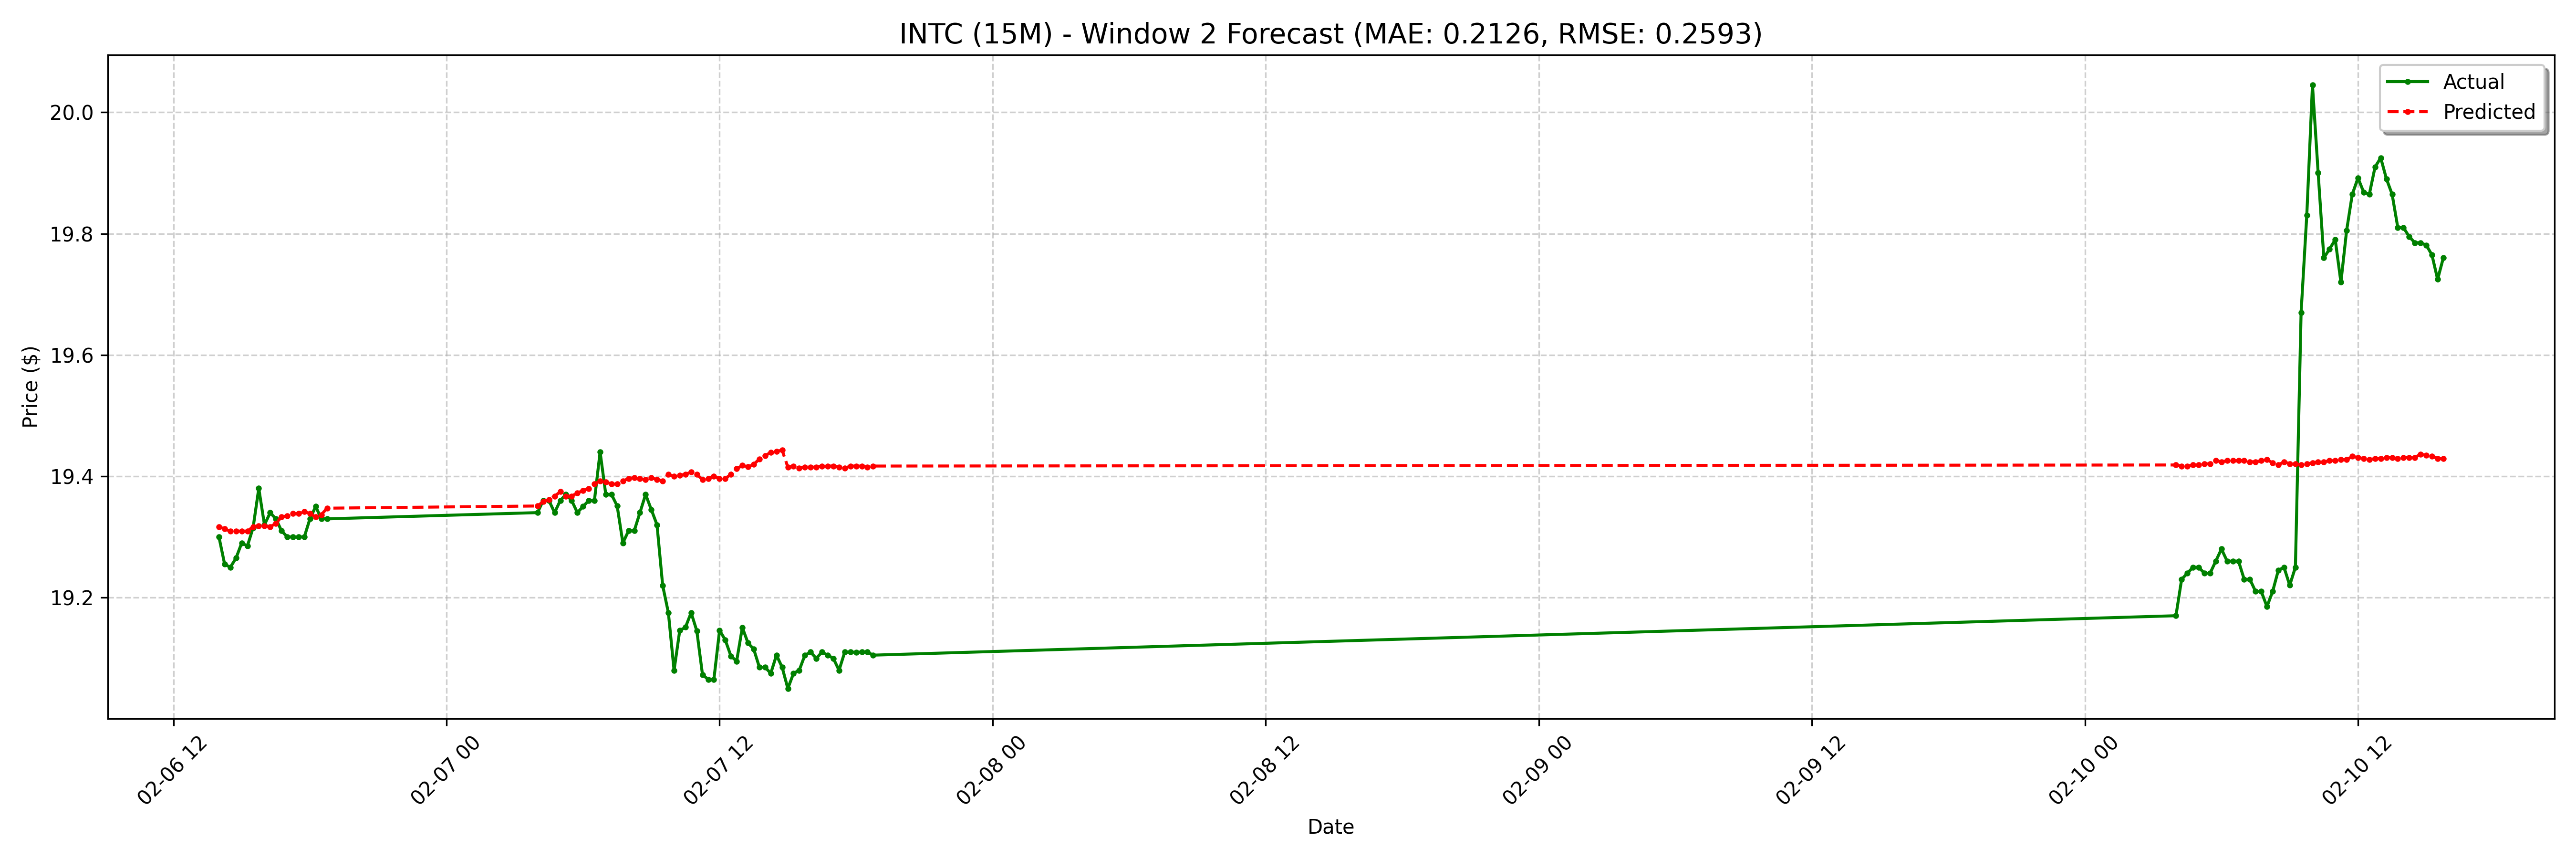

Values plotted in this chart, from the file beside it:
date, actual, forecast
2025-02-06 14:00:00-05:00, 19.3, 19.32
2025-02-06 14:15:00-05:00, 19.25, 19.31
2025-02-06 14:30:00-05:00, 19.25, 19.31
2025-02-06 14:45:00-05:00, 19.27, 19.31
2025-02-06 15:00:00-05:00, 19.29, 19.31
2025-02-06 15:15:00-05:00, 19.29, 19.31
2025-02-06 15:30:00-05:00, 19.32, 19.32
2025-02-06 15:45:00-05:00, 19.38, 19.32
2025-02-06 16:00:00-05:00, 19.32, 19.32
2025-02-06 16:15:00-05:00, 19.34, 19.32
2025-02-06 16:30:00-05:00, 19.33, 19.32
2025-02-06 16:45:00-05:00, 19.31, 19.33
2025-02-06 17:00:00-05:00, 19.3, 19.33
2025-02-06 17:15:00-05:00, 19.3, 19.34
2025-02-06 17:30:00-05:00, 19.3, 19.34
2025-02-06 17:45:00-05:00, 19.3, 19.34
2025-02-06 18:00:00-05:00, 19.33, 19.34
2025-02-06 18:15:00-05:00, 19.35, 19.33
2025-02-06 18:30:00-05:00, 19.33, 19.34
2025-02-06 18:45:00-05:00, 19.33, 19.35
2025-02-07 04:00:00-05:00, 19.34, 19.35
2025-02-07 04:15:00-05:00, 19.36, 19.36
2025-02-07 04:30:00-05:00, 19.36, 19.36
2025-02-07 04:45:00-05:00, 19.34, 19.37
2025-02-07 05:00:00-05:00, 19.36, 19.37
2025-02-07 05:15:00-05:00, 19.37, 19.37
2025-02-07 05:30:00-05:00, 19.36, 19.37
2025-02-07 05:45:00-05:00, 19.34, 19.37
2025-02-07 06:00:00-05:00, 19.35, 19.38
2025-02-07 06:15:00-05:00, 19.36, 19.38
2025-02-07 06:30:00-05:00, 19.36, 19.39
2025-02-07 06:45:00-05:00, 19.44, 19.39
2025-02-07 07:00:00-05:00, 19.37, 19.39
2025-02-07 07:15:00-05:00, 19.37, 19.39
2025-02-07 07:30:00-05:00, 19.35, 19.39
2025-02-07 07:45:00-05:00, 19.29, 19.39
2025-02-07 08:00:00-05:00, 19.31, 19.4
2025-02-07 08:15:00-05:00, 19.31, 19.4
2025-02-07 08:30:00-05:00, 19.34, 19.4
2025-02-07 08:45:00-05:00, 19.37, 19.39
2025-02-07 09:00:00-05:00, 19.34, 19.4
2025-02-07 09:15:00-05:00, 19.32, 19.39
2025-02-07 09:30:00-05:00, 19.22, 19.39
2025-02-07 09:45:00-05:00, 19.18, 19.4
2025-02-07 10:00:00-05:00, 19.08, 19.4
2025-02-07 10:15:00-05:00, 19.15, 19.4
2025-02-07 10:30:00-05:00, 19.15, 19.4
2025-02-07 10:45:00-05:00, 19.18, 19.41
2025-02-07 11:00:00-05:00, 19.14, 19.4
2025-02-07 11:15:00-05:00, 19.07, 19.39
2025-02-07 11:30:00-05:00, 19.07, 19.4
2025-02-07 11:45:00-05:00, 19.07, 19.4
2025-02-07 12:00:00-05:00, 19.15, 19.4
2025-02-07 12:15:00-05:00, 19.13, 19.4
2025-02-07 12:30:00-05:00, 19.1, 19.4
2025-02-07 12:45:00-05:00, 19.09, 19.41
2025-02-07 13:00:00-05:00, 19.15, 19.42
2025-02-07 13:15:00-05:00, 19.12, 19.42
2025-02-07 13:30:00-05:00, 19.11, 19.42
2025-02-07 13:45:00-05:00, 19.09, 19.43
... 68 more rows
